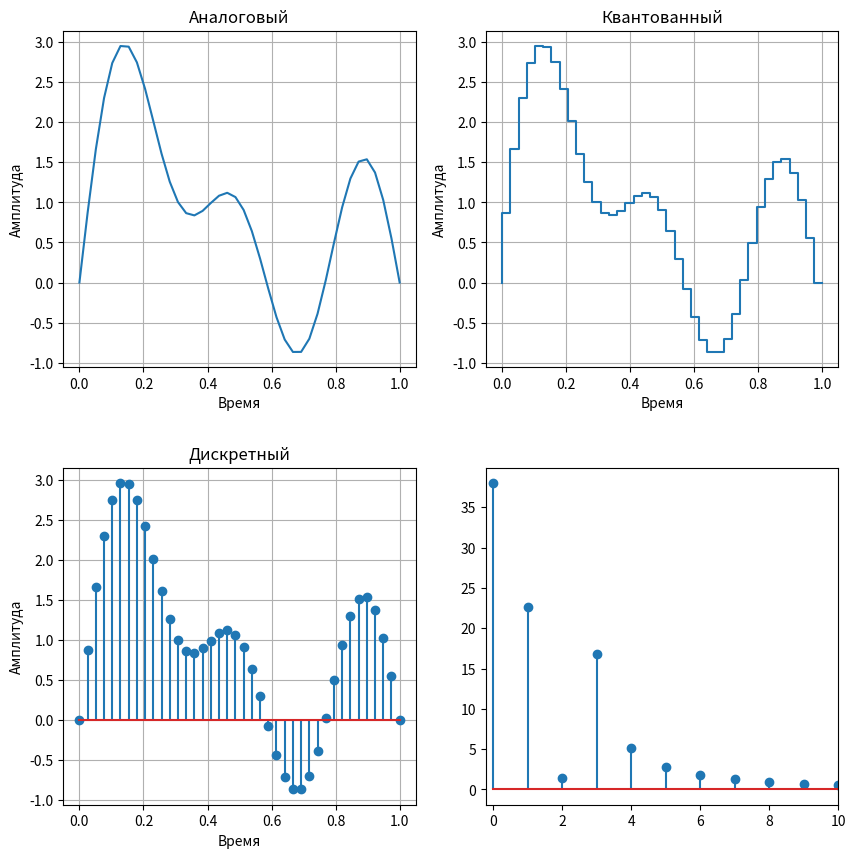

Generate this figure with matplotlib:
import numpy as np
import matplotlib.pyplot as plt
from scipy.fft import fft

n = 40
t = np.linspace(0, 1, n, endpoint=True)
x = np.sin(np.pi*t) + np.sin(2*np.pi*t) + np.sin(3*np.pi*t) + np.sin(5*np.pi*t)

z = abs(fft(x))
p = np.arange(0,len(z))

plt.figure(figsize=(10,9))
plt.subplots_adjust(hspace=0.3,bottom=0.08,top=0.94)
plt.subplot(2, 2, 1)
plt.xlabel("Время")
plt.ylabel("Амплитуда")
plt.title("Аналоговый")
plt.grid()
plt.plot(t, x)

plt.subplot(2, 2, 2)
plt.xlabel("Время")
plt.ylabel("Амплитуда")
plt.title("Квантованный")
plt.grid()
plt.step(t, x)

plt.subplot(2, 2, 3)
plt.xlabel("Время")
plt.ylabel("Амплитуда")
plt.title("Дискретный")
plt.grid()
plt.stem(t, x)

plt.subplot(2, 2, 4)
plt.xlim(-0.2,10)
plt.stem(p,z)

plt.show()